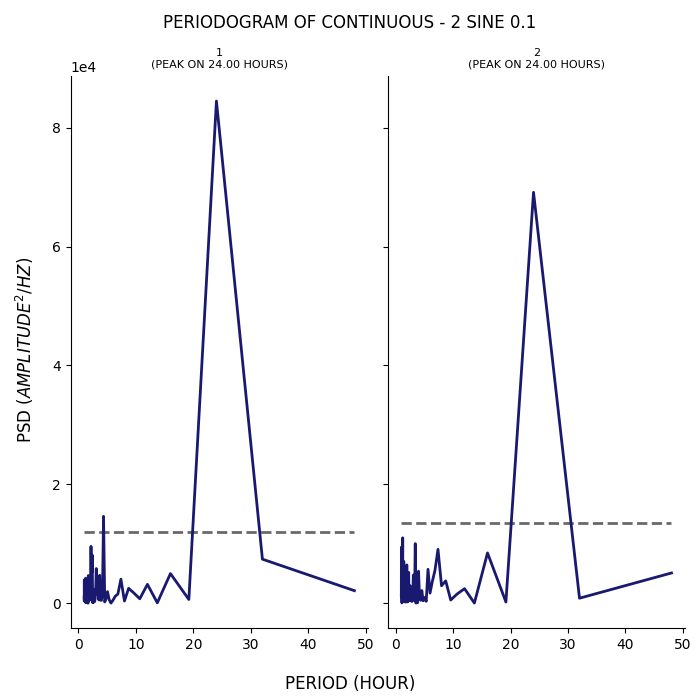

The file beside this chart, header and first rows:
test, period, psd
1, 48.0, 2120
1, 32.0, 7417
1, 24.0, 84471
1, 19.2, 641.5
1, 16.0, 4994
1, 13.71, 73.46
1, 12.0, 3184
1, 10.67, 761.6
1, 9.6, 1765
1, 8.727, 2515
1, 8.0, 381.2
1, 7.385, 4056
1, 6.857, 1554
1, 6.4, 1181
1, 6.0, 508.7
1, 5.647, 30.63
1, 5.333, 632.5
1, 5.053, 1962
1, 4.8, 797.1
1, 4.571, 226.4
1, 4.364, 14625
1, 4.174, 1526
1, 4.0, 489.1
1, 3.84, 522.7
1, 3.692, 4706
1, 3.556, 551.1
1, 3.429, 2582
1, 3.31, 3769
1, 3.2, 1566
1, 3.097, 5839
1, 3.0, 2307
1, 2.909, 788.7
1, 2.824, 294
1, 2.743, 401.7
1, 2.667, 2313
1, 2.595, 106.4
1, 2.526, 622.2
1, 2.462, 123.2
1, 2.4, 8096
1, 2.341, 5195
1, 2.286, 5190
1, 2.233, 3270
1, 2.182, 9572
1, 2.133, 2019
1, 2.087, 915
1, 2.043, 1022
1, 2.0, 4233
1, 1.959, 530.1
1, 1.92, 4532
1, 1.882, 4067
1, 1.846, 586.2
1, 1.811, 2453
1, 1.778, 563.1
1, 1.745, 1760
1, 1.714, 4662
1, 1.684, 642.2
1, 1.655, 17.86
1, 1.627, 3512
1, 1.6, 170.5
1, 1.574, 2589
... 130 more rows
